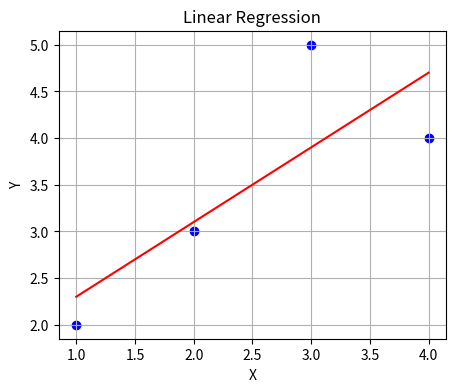
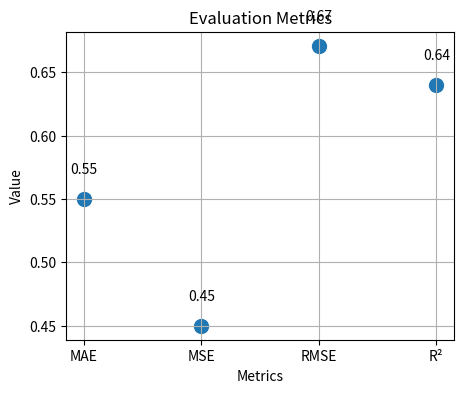

Source code (Python) for these figures, in order:
import numpy as np
import matplotlib.pyplot as plt


x = np.array([1, 2, 3, 4])
y = np.array([2, 3, 5, 4])


m, c = np.polyfit(x, y, 1)

y_pred = m * x + c


mae = np.mean(np.abs(y - y_pred))
mse = np.mean((y - y_pred) ** 2)
rmse = np.sqrt(mse)

ss_total = np.sum((y - np.mean(y)) ** 2)
ss_res = np.sum((y - y_pred) ** 2)
r2 = 1 - (ss_res / ss_total)



print("\n===== Linear Regression Result =====")

print(f"Slope (m)      : {m:.2f}")
print(f"Intercept (c)  : {c:.2f}")
print(f"Equation       : y = {m:.2f}x + {c:.2f}")

print("\n===== Evaluation Metrics =====")

print(f"MAE   : {mae:.2f}")
print(f"MSE   : {mse:.2f}")
print(f"RMSE  : {rmse:.2f}")
print(f"R²    : {r2:.2f}")

plt.figure(figsize=(5,4))
plt.scatter(x, y, color="blue")
plt.plot(x, y_pred, color="red")
plt.title("Linear Regression")
plt.xlabel("X")
plt.ylabel("Y")
plt.grid(True)
plt.show()


metrics = ["MAE", "MSE", "RMSE", "R²"]
values = [mae, mse, rmse, r2]

plt.figure(figsize=(5,4))

plt.scatter(metrics, values, s=100)

plt.title("Evaluation Metrics")
plt.xlabel("Metrics")
plt.ylabel("Value")
plt.grid(True)

for i in range(len(metrics)):
    plt.text(metrics[i], values[i] + 0.02, round(values[i], 2),
             ha='center')

plt.show()
